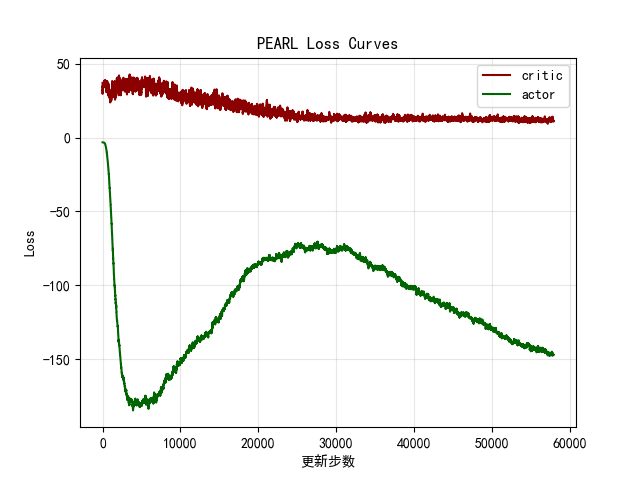

The table this chart was drawn from, first rows:
critic, actor
37.09, -3.182
27.24, -3.194
26.22, -3.197
28.61, -3.217
29.74, -3.211
28.84, -3.201
39.29, -3.205
35.61, -3.206
37.36, -3.198
31.23, -3.215
29.51, -3.211
33.66, -3.212
38.08, -3.211
36.78, -3.216
33.89, -3.215
27.86, -3.207
26.49, -3.216
36.09, -3.213
25.63, -3.216
47.14, -3.228
35.09, -3.209
30.05, -3.203
45.52, -3.208
60.64, -3.216
26.37, -3.223
51.42, -3.22
24.93, -3.207
27.16, -3.201
41.59, -3.215
24.04, -3.218
44.31, -3.226
37.79, -3.22
36.47, -3.222
43.88, -3.22
27.35, -3.224
37.79, -3.211
27.22, -3.209
26.41, -3.217
34.85, -3.218
53.76, -3.229
32.35, -3.207
37.2, -3.21
27.83, -3.225
27.23, -3.207
25.66, -3.22
37.42, -3.211
34.76, -3.207
61.07, -3.228
30.54, -3.212
34.3, -3.209
29.82, -3.212
49.56, -3.214
38.28, -3.222
35.04, -3.217
36.06, -3.209
31.92, -3.215
39.62, -3.207
43.13, -3.225
38.71, -3.228
30.55, -3.221
... 57,861 more rows
